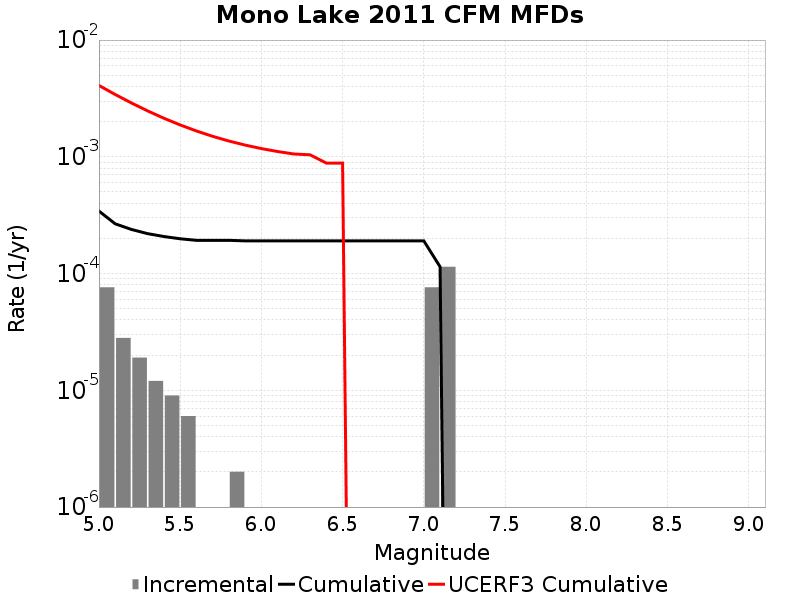

Data behind this chart, as committed beside it:
Magnitude, Incremental Rate, Cumulative Rate, UCERF3 Cumulative Rate
5.05, 7.622862E-5, 3.430288E-4, 0.004084
5.15, 2.808423E-5, 2.668002E-4, 0.00342
5.25, 1.9057155E-5, 2.3871596E-4, 0.002892
5.35, 1.2036098E-5, 2.196588E-4, 0.002473
5.45, 9.027074E-6, 2.076227E-4, 0.00214
5.55, 6.018049E-6, 1.9859563E-4, 0.001875
5.65, 0.0, 1.9257757E-4, 0.001665
5.75, 0.0, 1.9257757E-4, 0.001498
5.85, 2.0060165E-6, 1.9257757E-4, 0.001365
5.95, 0.0, 1.9057156E-4, 0.00126
6.05, 0.0, 1.9057156E-4, 0.001176
6.15, 0.0, 1.9057156E-4, 0.00111
6.25, 0.0, 1.9057156E-4, 0.001057
6.35, 0.0, 1.9057156E-4, 0.00104
6.45, 0.0, 1.9057156E-4, 8.8336057E-4
6.55, 0.0, 1.9057156E-4, 8.8275457E-4
6.65, 0.0, 1.9057156E-4, 0.0
6.75, 0.0, 1.9057156E-4, 0.0
6.85, 0.0, 1.9057156E-4, 0.0
6.95, 0.0, 1.9057156E-4, 0.0
7.05, 7.622862E-5, 1.9057156E-4, 0.0
7.15, 1.1434294E-4, 1.1434294E-4, 0.0
7.25, 0.0, 0.0, 0.0
7.35, 0.0, 0.0, 0.0
7.45, 0.0, 0.0, 0.0
7.55, 0.0, 0.0, 0.0
7.65, 0.0, 0.0, 0.0
7.75, 0.0, 0.0, 0.0
7.85, 0.0, 0.0, 0.0
7.95, 0.0, 0.0, 0.0
8.05, 0.0, 0.0, 0.0
8.15, 0.0, 0.0, 0.0
8.25, 0.0, 0.0, 0.0
8.35, 0.0, 0.0, 0.0
8.45, 0.0, 0.0, 0.0
8.55, 0.0, 0.0, 0.0
8.65, 0.0, 0.0, 0.0
8.75, 0.0, 0.0, 0.0
8.85, 0.0, 0.0, 0.0
8.95, 0.0, 0.0, 0.0
9.05, 0.0, 0.0, 0.0
